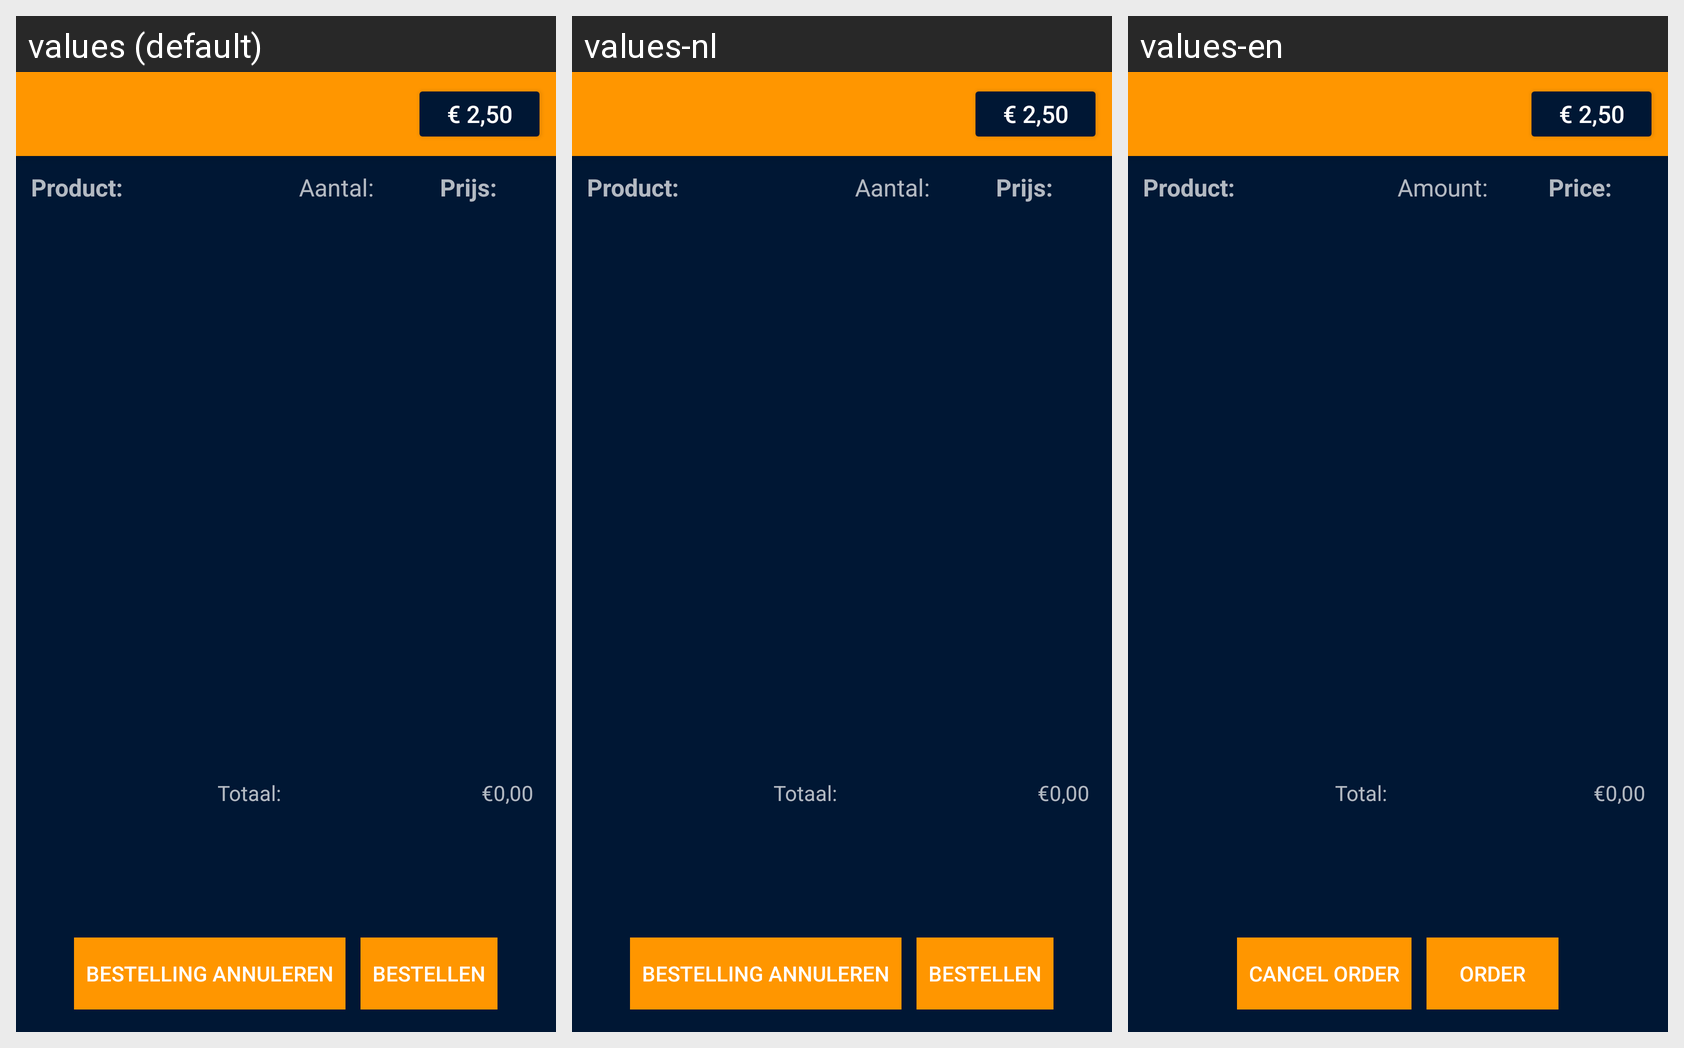

Here is an Android app screen in its default locale and in the app's own translations. Write out the translated-string differences for the strings that appear on this screen.
Android screen res/layout/activity_order_detail.xml rendered under 3 locales, left to right: values (default), values-nl, values-en. Device: Nexus 5 (rendered at 1080×1920; each locale shown at half size, 540×960, under a caption strip naming it); theme BestelAppv2.
Strings drawn on this screen, with the default value and each locale's value (text and hints the layout hard-codes, and strings that could not be matched under every locale, appear in the picture but are not listed):

product_textview
  values: Product:
  values-nl: Product:
  values-en: Product:

quantity_textview
  values: Aantal:
  values-nl: Aantal:
  values-en: Amount:

price_textview
  values: Prijs:
  values-nl: Prijs:
  values-en: Price:

total_tag_textview
  values: Totaal:
  values-nl: Totaal:
  values-en: Total:

TEST_total_price_textview
  values: €0,00
  values-nl: €0,00
  values-en: €0,00

cancel_order_button
  values: Bestelling annuleren
  values-nl: Bestelling annuleren
  values-en: Cancel order

scan_order_button
  values: Bestellen
  values-nl: Bestellen
  values-en: Order
